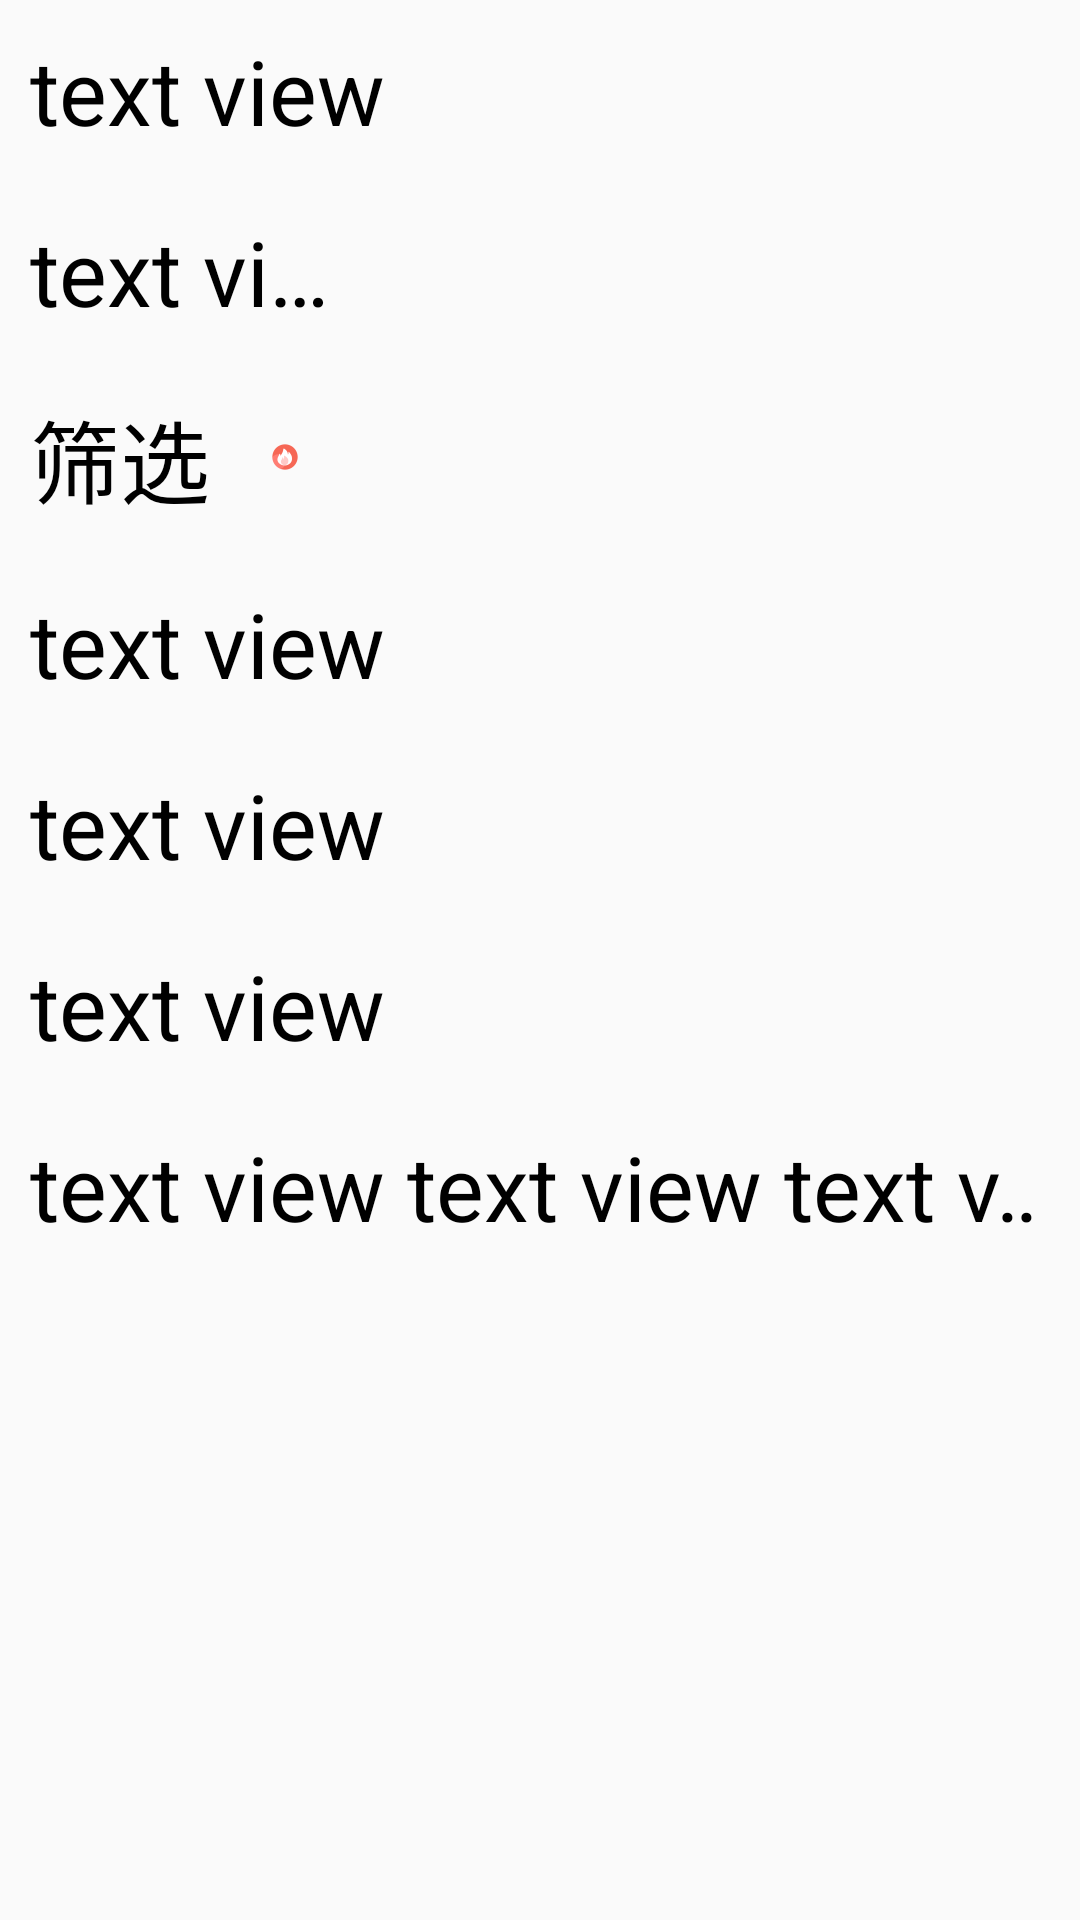

The Android layout XML behind this screen, and the referenced resources:
<!-- AndroidManifest.xml: application theme Theme.HelloWord -->
<!-- res/layout/activity_text_view.xml -->
<?xml version="1.0" encoding="utf-8"?>
<LinearLayout xmlns:android="http://schemas.android.com/apk/res/android"
    xmlns:app="http://schemas.android.com/apk/res-auto"
    xmlns:tools="http://schemas.android.com/tools"
    android:layout_width="match_parent"
    android:layout_height="match_parent"
    android:orientation="vertical"
    android:padding="10dp">
    <TextView
        android:id="@+id/textView01"
        android:layout_width="wrap_content"
        android:layout_height="wrap_content"
        android:text="@string/tv01"
        android:textColor="#000000"
        android:textSize="30sp"
        />

    <TextView
        android:id="@+id/textView02"
        android:layout_width="100dp"
        android:layout_height="wrap_content"
        android:ellipsize="end"
        android:maxLines="1"
        android:text="@string/tv01"
        android:textColor="#000000"
        android:textSize="30sp"
        android:layout_marginTop="20dp"
        />

    <TextView
        android:id="@+id/textView03"
        android:layout_width="wrap_content"
        android:layout_height="wrap_content"
        android:text="筛选"
        android:drawableRight="@drawable/hot"
        android:drawablePadding="20dp"
        android:textColor="#000000"
        android:textSize="30sp"
        android:layout_marginTop="20dp"
        />

    <TextView
        android:id="@+id/textView04"
        android:layout_width="wrap_content"
        android:layout_height="wrap_content"
        android:text="text view"
        android:textColor="#000000"
        android:textSize="30sp"
        android:layout_marginTop="20dp"
        />
    
    <TextView
        android:id="@+id/textView05"
        android:layout_width="wrap_content"
        android:layout_height="wrap_content"
        android:text="text view"
        android:textColor="#000000"
        android:textSize="30sp"
        android:layout_marginTop="20dp"
        />
    
    <TextView
        android:id="@+id/textView06"
        android:layout_width="wrap_content"
        android:layout_height="wrap_content"
        android:text="text view"
        android:textColor="#000000"
        android:textSize="30sp"
        android:layout_marginTop="20dp"
        />
    
    <TextView
        android:id="@+id/textView07"
        android:layout_width="wrap_content"
        android:layout_height="wrap_content"
        android:text="text view text view text view text view text view"
        android:textColor="#000000"
        android:textSize="30sp"
        android:layout_marginTop="20dp"
        android:singleLine="true"
        android:ellipsize="marquee"
        android:marqueeRepeatLimit="marquee_forever"
        android:focusable="true"
        android:focusableInTouchMode="true"
        />









</LinearLayout>
<!-- resources referenced by this layout -->
<resources>
  <!-- drawable hot: png bitmap (drawable-xxhdpi, 1187 bytes) -->
  <string name="tv01">text view</string>
  <style name="Theme.HelloWord" parent="Theme.MaterialComponents.DayNight.NoActionBar.Bridge">
          
          <item name="colorPrimary">@color/purple_500</item>
          <item name="colorPrimaryVariant">@color/purple_700</item>
          <item name="colorOnPrimary">@color/white</item>
          
          <item name="colorSecondary">@color/teal_200</item>
          <item name="colorSecondaryVariant">@color/teal_700</item>
          <item name="colorOnSecondary">@color/black</item>
          
          <item name="android:statusBarColor" tools:targetApi="l">?attr/colorPrimaryVariant</item>
          
      </style>
  <color name="purple_500">#FF6200EE</color>
  <color name="purple_700">#FF3700B3</color>
  <color name="white">#FFFFFFFF</color>
  <color name="teal_200">#FF03DAC5</color>
  <color name="teal_700">#FF018786</color>
  <color name="black">#FF000000</color>
</resources>
